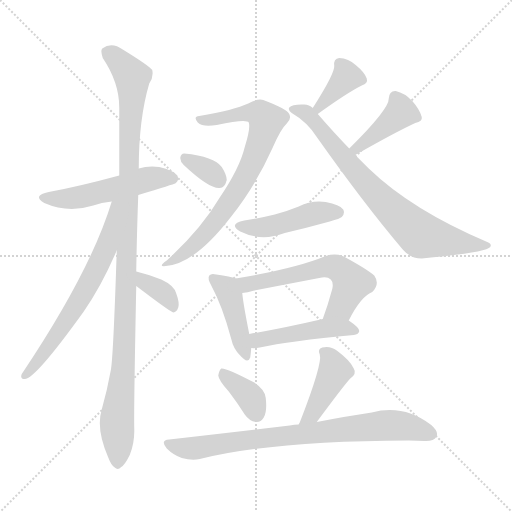
t = 0.00 s
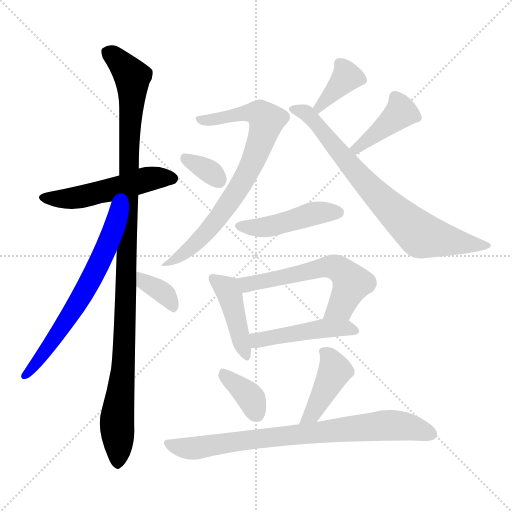
t = 2.22 s
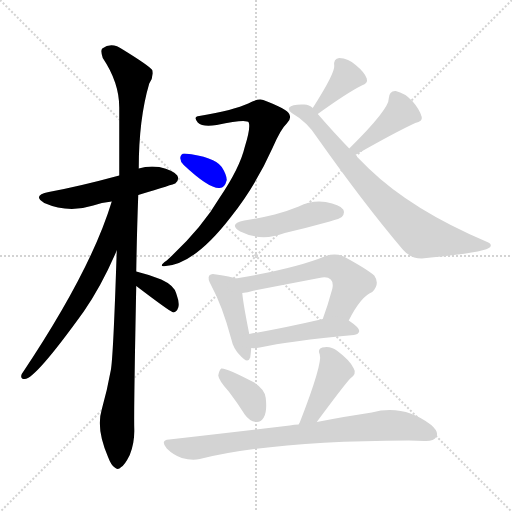
t = 4.44 s
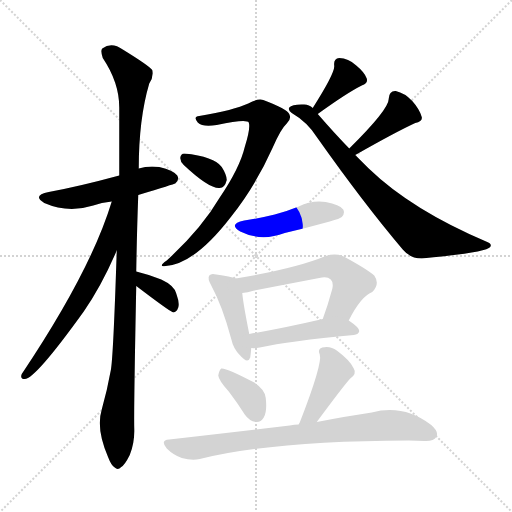
t = 6.66 s
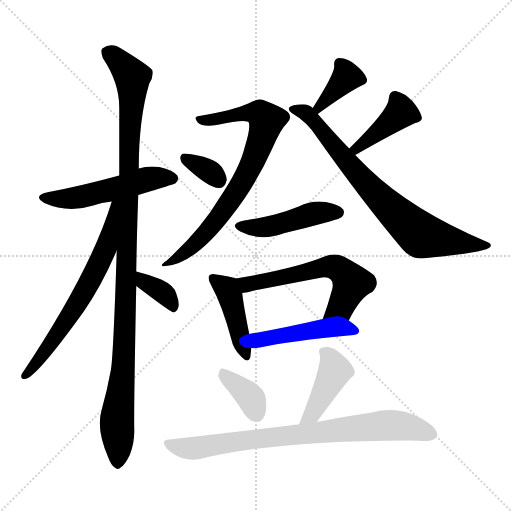
t = 8.88 s
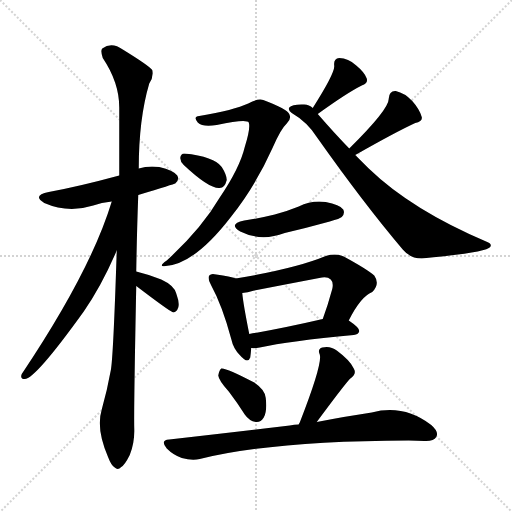
t = 11.10 s

The animated SVG that drew these frames (rendered in a browser with its animation timeline set to each time). Animation: 16 CSS @keyframes rules; one cycle of 11.10 s.

<svg version="1.1" viewBox="0 0 1024 1024" xmlns="http://www.w3.org/2000/svg">
  <g stroke="lightgray" stroke-dasharray="1,1" stroke-width="1" transform="scale(4, 4)">
    <line x1="0" y1="0" x2="256" y2="256"></line>
    <line x1="256" y1="0" x2="0" y2="256"></line>
    <line x1="128" y1="0" x2="128" y2="256"></line>
    <line x1="0" y1="128" x2="256" y2="128"></line>
  </g>
<g transform="scale(1, -1) translate(0, -900)">
   <style type="text/css">
    @keyframes keyframes0 {
      from {
       stroke: blue;
       stroke-dashoffset: 516;
       stroke-width: 128;
       }
       63% {
       animation-timing-function: step-end;
       stroke: blue;
       stroke-dashoffset: 0;
       stroke-width: 128;
       }
       to {
       stroke: black;
       stroke-width: 1024;
       }
       }
       #make-me-a-hanzi-animation-0 {
         animation: keyframes0 0.669922s both;
         animation-delay: 0.000000s;
         animation-timing-function: linear;
       }
    @keyframes keyframes1 {
      from {
       stroke: blue;
       stroke-dashoffset: 1096;
       stroke-width: 128;
       }
       78% {
       animation-timing-function: step-end;
       stroke: blue;
       stroke-dashoffset: 0;
       stroke-width: 128;
       }
       to {
       stroke: black;
       stroke-width: 1024;
       }
       }
       #make-me-a-hanzi-animation-1 {
         animation: keyframes1 1.141927s both;
         animation-delay: 0.669922s;
         animation-timing-function: linear;
       }
    @keyframes keyframes2 {
      from {
       stroke: blue;
       stroke-dashoffset: 651;
       stroke-width: 128;
       }
       68% {
       animation-timing-function: step-end;
       stroke: blue;
       stroke-dashoffset: 0;
       stroke-width: 128;
       }
       to {
       stroke: black;
       stroke-width: 1024;
       }
       }
       #make-me-a-hanzi-animation-2 {
         animation: keyframes2 0.779785s both;
         animation-delay: 1.811849s;
         animation-timing-function: linear;
       }
    @keyframes keyframes3 {
      from {
       stroke: blue;
       stroke-dashoffset: 356;
       stroke-width: 128;
       }
       54% {
       animation-timing-function: step-end;
       stroke: blue;
       stroke-dashoffset: 0;
       stroke-width: 128;
       }
       to {
       stroke: black;
       stroke-width: 1024;
       }
       }
       #make-me-a-hanzi-animation-3 {
         animation: keyframes3 0.539714s both;
         animation-delay: 2.591634s;
         animation-timing-function: linear;
       }
    @keyframes keyframes4 {
      from {
       stroke: blue;
       stroke-dashoffset: 746;
       stroke-width: 128;
       }
       71% {
       animation-timing-function: step-end;
       stroke: blue;
       stroke-dashoffset: 0;
       stroke-width: 128;
       }
       to {
       stroke: black;
       stroke-width: 1024;
       }
       }
       #make-me-a-hanzi-animation-4 {
         animation: keyframes4 0.857096s both;
         animation-delay: 3.131348s;
         animation-timing-function: linear;
       }
    @keyframes keyframes5 {
      from {
       stroke: blue;
       stroke-dashoffset: 333;
       stroke-width: 128;
       }
       52% {
       animation-timing-function: step-end;
       stroke: blue;
       stroke-dashoffset: 0;
       stroke-width: 128;
       }
       to {
       stroke: black;
       stroke-width: 1024;
       }
       }
       #make-me-a-hanzi-animation-5 {
         animation: keyframes5 0.520996s both;
         animation-delay: 3.988444s;
         animation-timing-function: linear;
       }
    @keyframes keyframes6 {
      from {
       stroke: blue;
       stroke-dashoffset: 371;
       stroke-width: 128;
       }
       55% {
       animation-timing-function: step-end;
       stroke: blue;
       stroke-dashoffset: 0;
       stroke-width: 128;
       }
       to {
       stroke: black;
       stroke-width: 1024;
       }
       }
       #make-me-a-hanzi-animation-6 {
         animation: keyframes6 0.551921s both;
         animation-delay: 4.509440s;
         animation-timing-function: linear;
       }
    @keyframes keyframes7 {
      from {
       stroke: blue;
       stroke-dashoffset: 405;
       stroke-width: 128;
       }
       57% {
       animation-timing-function: step-end;
       stroke: blue;
       stroke-dashoffset: 0;
       stroke-width: 128;
       }
       to {
       stroke: black;
       stroke-width: 1024;
       }
       }
       #make-me-a-hanzi-animation-7 {
         animation: keyframes7 0.579590s both;
         animation-delay: 5.061361s;
         animation-timing-function: linear;
       }
    @keyframes keyframes8 {
      from {
       stroke: blue;
       stroke-dashoffset: 754;
       stroke-width: 128;
       }
       71% {
       animation-timing-function: step-end;
       stroke: blue;
       stroke-dashoffset: 0;
       stroke-width: 128;
       }
       to {
       stroke: black;
       stroke-width: 1024;
       }
       }
       #make-me-a-hanzi-animation-8 {
         animation: keyframes8 0.863607s both;
         animation-delay: 5.640951s;
         animation-timing-function: linear;
       }
    @keyframes keyframes9 {
      from {
       stroke: blue;
       stroke-dashoffset: 455;
       stroke-width: 128;
       }
       60% {
       animation-timing-function: step-end;
       stroke: blue;
       stroke-dashoffset: 0;
       stroke-width: 128;
       }
       to {
       stroke: black;
       stroke-width: 1024;
       }
       }
       #make-me-a-hanzi-animation-9 {
         animation: keyframes9 0.620280s both;
         animation-delay: 6.504557s;
         animation-timing-function: linear;
       }
    @keyframes keyframes10 {
      from {
       stroke: blue;
       stroke-dashoffset: 428;
       stroke-width: 128;
       }
       58% {
       animation-timing-function: step-end;
       stroke: blue;
       stroke-dashoffset: 0;
       stroke-width: 128;
       }
       to {
       stroke: black;
       stroke-width: 1024;
       }
       }
       #make-me-a-hanzi-animation-10 {
         animation: keyframes10 0.598307s both;
         animation-delay: 7.124837s;
         animation-timing-function: linear;
       }
    @keyframes keyframes11 {
      from {
       stroke: blue;
       stroke-dashoffset: 584;
       stroke-width: 128;
       }
       66% {
       animation-timing-function: step-end;
       stroke: blue;
       stroke-dashoffset: 0;
       stroke-width: 128;
       }
       to {
       stroke: black;
       stroke-width: 1024;
       }
       }
       #make-me-a-hanzi-animation-11 {
         animation: keyframes11 0.725260s both;
         animation-delay: 7.723145s;
         animation-timing-function: linear;
       }
    @keyframes keyframes12 {
      from {
       stroke: blue;
       stroke-dashoffset: 464;
       stroke-width: 128;
       }
       60% {
       animation-timing-function: step-end;
       stroke: blue;
       stroke-dashoffset: 0;
       stroke-width: 128;
       }
       to {
       stroke: black;
       stroke-width: 1024;
       }
       }
       #make-me-a-hanzi-animation-12 {
         animation: keyframes12 0.627604s both;
         animation-delay: 8.448405s;
         animation-timing-function: linear;
       }
    @keyframes keyframes13 {
      from {
       stroke: blue;
       stroke-dashoffset: 366;
       stroke-width: 128;
       }
       54% {
       animation-timing-function: step-end;
       stroke: blue;
       stroke-dashoffset: 0;
       stroke-width: 128;
       }
       to {
       stroke: black;
       stroke-width: 1024;
       }
       }
       #make-me-a-hanzi-animation-13 {
         animation: keyframes13 0.547852s both;
         animation-delay: 9.076009s;
         animation-timing-function: linear;
       }
    @keyframes keyframes14 {
      from {
       stroke: blue;
       stroke-dashoffset: 411;
       stroke-width: 128;
       }
       57% {
       animation-timing-function: step-end;
       stroke: blue;
       stroke-dashoffset: 0;
       stroke-width: 128;
       }
       to {
       stroke: black;
       stroke-width: 1024;
       }
       }
       #make-me-a-hanzi-animation-14 {
         animation: keyframes14 0.584473s both;
         animation-delay: 9.623861s;
         animation-timing-function: linear;
       }
    @keyframes keyframes15 {
      from {
       stroke: blue;
       stroke-dashoffset: 787;
       stroke-width: 128;
       }
       72% {
       animation-timing-function: step-end;
       stroke: blue;
       stroke-dashoffset: 0;
       stroke-width: 128;
       }
       to {
       stroke: black;
       stroke-width: 1024;
       }
       }
       #make-me-a-hanzi-animation-15 {
         animation: keyframes15 0.890462s both;
         animation-delay: 10.208333s;
         animation-timing-function: linear;
       }
</style>
<path d="M 276.5 510.0 Q 348.5 532.0 350.5 533.0 Q 359.5 540.0 354.5 549.0 Q 347.5 559.0 318.5 566.0 Q 296.5 569.0 277.5 563.0 L 238.5 549.0 Q 157.5 527.0 97.5 516.0 Q 63.5 509.0 88.5 494.0 Q 136.5 473.0 186.5 489.0 Q 202.5 495.0 223.5 497.0 L 276.5 510.0 Z" fill="lightgray"></path> 
<path d="M 272.5 357.0 Q 273.5 427.0 276.5 510.0 L 277.5 563.0 Q 277.5 662.0 298.5 733.0 Q 307.5 746.0 304.5 760.0 Q 297.5 769.0 245.5 801.0 Q 223.5 817.0 204.5 803.0 Q 200.5 799.0 205.5 784.0 Q 238.5 735.0 238.5 685.0 Q 238.5 622.0 238.5 549.0 L 233.5 399.0 Q 226.5 183.0 221.5 159.0 Q 214.5 120.0 203.5 81.0 Q 191.5 42.0 216.5 -15.0 Q 222.5 -31.0 229.5 -35.0 Q 235.5 -41.0 242.5 -34.0 Q 249.5 -30.0 259.5 -10.0 Q 269.5 14.0 268.5 43.0 Q 267.5 80.0 272.5 328.0 L 272.5 357.0 Z" fill="lightgray"></path> 
<path d="M 223.5 497.0 Q 181.5 358.0 43.5 152.0 Q 39.5 142.0 49.5 142.0 Q 70.5 142.0 167.5 277.0 Q 203.5 329.0 233.5 399.0 C 290.5 529.0 232.5 526.0 223.5 497.0 Z" fill="lightgray"></path> 
<path d="M 272.5 328.0 Q 339.5 277.0 346.5 275.0 Q 353.5 276.0 356.5 285.0 Q 359.5 294.0 352.5 313.0 Q 348.5 329.0 322.5 341.0 Q 297.5 351.0 272.5 357.0 C 243.5 364.0 248.5 346.0 272.5 328.0 Z" fill="lightgray"></path> 
<path d="M 398.5 668.0 Q 385.5 667.0 395.5 655.0 Q 405.5 645.0 433.5 650.0 Q 493.5 663.0 497.5 655.0 Q 501.5 645.0 489.5 606.0 Q 479.5 564.0 439.5 505.0 Q 402.5 442.0 333.5 379.0 Q 314.5 366.0 331.5 368.0 Q 389.5 372.0 462.5 467.0 Q 510.5 527.0 545.5 605.0 Q 561.5 642.0 573.5 653.0 Q 583.5 662.0 578.5 672.0 Q 574.5 682.0 526.5 700.0 Q 516.5 704.0 496.5 693.0 Q 468.5 680.0 398.5 668.0 Z" fill="lightgray"></path> 
<path d="M 367.5 570.0 Q 418.5 522.0 439.5 524.0 Q 449.5 524.0 453.5 540.0 Q 453.5 550.0 443.5 566.0 Q 428.5 587.0 368.5 593.0 Q 361.5 593.0 360.5 584.0 Q 360.5 577.0 367.5 570.0 Z" fill="lightgray"></path> 
<path d="M 635.5 672.0 Q 693.5 714.0 723.5 729.0 Q 736.5 733.0 733.5 743.0 Q 729.5 755.0 712.5 769.0 Q 696.5 784.0 678.5 784.0 Q 666.5 783.0 668.5 768.0 Q 669.5 753.0 625.5 684.0 C 609.5 659.0 611.5 654.0 635.5 672.0 Z" fill="lightgray"></path> 
<path d="M 710.5 590.0 Q 791.5 636.0 830.5 654.0 Q 845.5 657.0 843.5 666.0 Q 839.5 681.0 824.5 698.0 Q 809.5 714.0 791.5 718.0 Q 778.5 719.0 777.5 703.0 Q 778.5 682.0 698.5 603.0 C 677.5 582.0 684.5 575.0 710.5 590.0 Z" fill="lightgray"></path> 
<path d="M 698.5 603.0 Q 668.5 634.0 635.5 672.0 L 625.5 684.0 Q 618.5 691.0 608.5 691.0 Q 584.5 692.0 578.5 685.0 Q 575.5 679.0 583.5 674.0 Q 614.5 656.0 633.5 626.0 Q 727.5 493.0 805.5 401.0 Q 820.5 383.0 843.5 383.0 Q 972.5 395.0 980.5 406.0 Q 984.5 412.0 974.5 416.0 Q 823.5 480.0 737.5 563.0 Q 724.5 576.0 710.5 590.0 L 698.5 603.0 Z" fill="lightgray"></path> 
<path d="M 488.5 459.0 Q 455.5 452.0 480.5 437.0 Q 522.5 416.0 569.5 434.0 Q 612.5 444.0 659.5 457.0 Q 680.5 463.0 683.5 466.0 Q 690.5 473.0 686.5 481.0 Q 679.5 491.0 651.5 496.0 Q 623.5 500.0 597.5 487.0 Q 575.5 478.0 549.5 471.0 Q 521.5 464.0 488.5 459.0 Z" fill="lightgray"></path> 
<path d="M 471.5 343.0 Q 461.5 347.0 432.5 351.0 Q 422.5 354.0 418.5 349.0 Q 414.5 343.0 422.5 329.0 Q 444.5 289.0 462.5 222.0 Q 466.5 203.0 479.5 190.0 Q 495.5 171.0 500.5 185.0 Q 501.5 192.0 502.5 204.0 L 498.5 232.0 Q 486.5 292.0 484.5 314.0 C 481.5 340.0 481.5 340.0 471.5 343.0 Z" fill="lightgray"></path> 
<path d="M 697.5 259.0 Q 721.5 307.0 744.5 316.0 Q 760.5 332.0 748.5 349.0 Q 733.5 362.0 687.5 387.0 Q 671.5 394.0 651.5 388.0 Q 591.5 363.0 471.5 343.0 C 441.5 338.0 454.5 309.0 484.5 314.0 Q 494.5 315.0 508.5 319.0 Q 575.5 332.0 638.5 344.0 Q 654.5 348.0 661.5 341.0 Q 667.5 335.0 664.5 322.0 Q 655.5 289.0 645.5 262.0 C 635.5 234.0 683.5 232.0 697.5 259.0 Z" fill="lightgray"></path> 
<path d="M 502.5 204.0 Q 509.5 203.0 519.5 205.0 Q 577.5 218.0 707.5 230.0 Q 717.5 231.0 718.5 238.0 Q 718.5 245.0 697.5 259.0 C 681.5 270.0 674.5 269.0 645.5 262.0 Q 563.5 243.0 498.5 232.0 C 468.5 227.0 472.5 205.0 502.5 204.0 Z" fill="lightgray"></path> 
<path d="M 457.5 117.0 Q 473.5 96.0 489.5 71.0 Q 498.5 58.0 511.5 56.0 Q 521.5 55.0 527.5 65.0 Q 534.5 77.0 531.5 104.0 Q 530.5 120.0 508.5 135.0 Q 451.5 165.0 442.5 163.0 Q 438.5 160.0 436.5 149.0 Q 437.5 139.0 457.5 117.0 Z" fill="lightgray"></path> 
<path d="M 633.5 56.0 Q 684.5 125.0 699.5 142.0 Q 714.5 152.0 707.5 163.0 Q 700.5 179.0 673.5 199.0 Q 660.5 209.0 644.5 205.0 Q 634.5 202.0 639.5 191.0 Q 645.5 173.0 599.5 55.0 Q 598.5 54.0 597.5 51.0 C 584.5 24.0 615.5 32.0 633.5 56.0 Z" fill="lightgray"></path> 
<path d="M 597.5 51.0 Q 588.5 51.0 579.5 49.0 Q 470.5 36.0 338.5 21.0 Q 319.5 20.0 333.5 3.0 Q 346.5 -10.0 363.5 -16.0 Q 384.5 -22.0 399.5 -18.0 Q 543.5 18.0 817.5 19.0 Q 833.5 19.0 848.5 18.0 Q 867.5 17.0 872.5 26.0 Q 878.5 36.0 862.5 50.0 Q 807.5 92.0 743.5 75.0 Q 695.5 68.0 633.5 56.0 L 597.5 51.0 Z" fill="lightgray"></path> 
      <clipPath id="make-me-a-hanzi-clip-0">
      <path d="M 276.5 510.0 Q 348.5 532.0 350.5 533.0 Q 359.5 540.0 354.5 549.0 Q 347.5 559.0 318.5 566.0 Q 296.5 569.0 277.5 563.0 L 238.5 549.0 Q 157.5 527.0 97.5 516.0 Q 63.5 509.0 88.5 494.0 Q 136.5 473.0 186.5 489.0 Q 202.5 495.0 223.5 497.0 L 276.5 510.0 Z" fill="lightgray"></path>
      </clipPath>
      <path clip-path="url(#make-me-a-hanzi-clip-0)" d="M 90.5 506.0 L 138.5 502.0 L 299.5 543.0 L 345.5 543.0 " fill="none" id="make-me-a-hanzi-animation-0" stroke-dasharray="388 776" stroke-linecap="round"></path>

      <clipPath id="make-me-a-hanzi-clip-1">
      <path d="M 272.5 357.0 Q 273.5 427.0 276.5 510.0 L 277.5 563.0 Q 277.5 662.0 298.5 733.0 Q 307.5 746.0 304.5 760.0 Q 297.5 769.0 245.5 801.0 Q 223.5 817.0 204.5 803.0 Q 200.5 799.0 205.5 784.0 Q 238.5 735.0 238.5 685.0 Q 238.5 622.0 238.5 549.0 L 233.5 399.0 Q 226.5 183.0 221.5 159.0 Q 214.5 120.0 203.5 81.0 Q 191.5 42.0 216.5 -15.0 Q 222.5 -31.0 229.5 -35.0 Q 235.5 -41.0 242.5 -34.0 Q 249.5 -30.0 259.5 -10.0 Q 269.5 14.0 268.5 43.0 Q 267.5 80.0 272.5 328.0 L 272.5 357.0 Z" fill="lightgray"></path>
      </clipPath>
      <path clip-path="url(#make-me-a-hanzi-clip-1)" d="M 215.5 797.0 L 255.5 758.0 L 265.5 735.0 L 250.5 385.0 L 249.5 218.0 L 233.5 50.0 L 235.5 -23.0 " fill="none" id="make-me-a-hanzi-animation-1" stroke-dasharray="968 1936" stroke-linecap="round"></path>

      <clipPath id="make-me-a-hanzi-clip-2">
      <path d="M 223.5 497.0 Q 181.5 358.0 43.5 152.0 Q 39.5 142.0 49.5 142.0 Q 70.5 142.0 167.5 277.0 Q 203.5 329.0 233.5 399.0 C 290.5 529.0 232.5 526.0 223.5 497.0 Z" fill="lightgray"></path>
      </clipPath>
      <path clip-path="url(#make-me-a-hanzi-clip-2)" d="M 231.5 493.0 L 213.5 407.0 L 190.5 357.0 L 131.5 255.0 L 49.5 149.0 " fill="none" id="make-me-a-hanzi-animation-2" stroke-dasharray="523 1046" stroke-linecap="round"></path>

      <clipPath id="make-me-a-hanzi-clip-3">
      <path d="M 272.5 328.0 Q 339.5 277.0 346.5 275.0 Q 353.5 276.0 356.5 285.0 Q 359.5 294.0 352.5 313.0 Q 348.5 329.0 322.5 341.0 Q 297.5 351.0 272.5 357.0 C 243.5 364.0 248.5 346.0 272.5 328.0 Z" fill="lightgray"></path>
      </clipPath>
      <path clip-path="url(#make-me-a-hanzi-clip-3)" d="M 277.5 350.0 L 291.5 332.0 L 328.5 313.0 L 348.5 283.0 " fill="none" id="make-me-a-hanzi-animation-3" stroke-dasharray="228 456" stroke-linecap="round"></path>

      <clipPath id="make-me-a-hanzi-clip-4">
      <path d="M 398.5 668.0 Q 385.5 667.0 395.5 655.0 Q 405.5 645.0 433.5 650.0 Q 493.5 663.0 497.5 655.0 Q 501.5 645.0 489.5 606.0 Q 479.5 564.0 439.5 505.0 Q 402.5 442.0 333.5 379.0 Q 314.5 366.0 331.5 368.0 Q 389.5 372.0 462.5 467.0 Q 510.5 527.0 545.5 605.0 Q 561.5 642.0 573.5 653.0 Q 583.5 662.0 578.5 672.0 Q 574.5 682.0 526.5 700.0 Q 516.5 704.0 496.5 693.0 Q 468.5 680.0 398.5 668.0 Z" fill="lightgray"></path>
      </clipPath>
      <path clip-path="url(#make-me-a-hanzi-clip-4)" d="M 404.5 660.0 L 442.5 662.0 L 498.5 675.0 L 519.5 673.0 L 532.5 657.0 L 495.5 555.0 L 441.5 470.0 L 395.5 417.0 L 336.5 373.0 " fill="none" id="make-me-a-hanzi-animation-4" stroke-dasharray="618 1236" stroke-linecap="round"></path>

      <clipPath id="make-me-a-hanzi-clip-5">
      <path d="M 367.5 570.0 Q 418.5 522.0 439.5 524.0 Q 449.5 524.0 453.5 540.0 Q 453.5 550.0 443.5 566.0 Q 428.5 587.0 368.5 593.0 Q 361.5 593.0 360.5 584.0 Q 360.5 577.0 367.5 570.0 Z" fill="lightgray"></path>
      </clipPath>
      <path clip-path="url(#make-me-a-hanzi-clip-5)" d="M 372.5 581.0 L 409.5 563.0 L 437.5 540.0 " fill="none" id="make-me-a-hanzi-animation-5" stroke-dasharray="205 410" stroke-linecap="round"></path>

      <clipPath id="make-me-a-hanzi-clip-6">
      <path d="M 635.5 672.0 Q 693.5 714.0 723.5 729.0 Q 736.5 733.0 733.5 743.0 Q 729.5 755.0 712.5 769.0 Q 696.5 784.0 678.5 784.0 Q 666.5 783.0 668.5 768.0 Q 669.5 753.0 625.5 684.0 C 609.5 659.0 611.5 654.0 635.5 672.0 Z" fill="lightgray"></path>
      </clipPath>
      <path clip-path="url(#make-me-a-hanzi-clip-6)" d="M 723.5 740.0 L 693.5 746.0 L 652.5 698.0 L 638.5 691.0 L 638.5 685.0 " fill="none" id="make-me-a-hanzi-animation-6" stroke-dasharray="243 486" stroke-linecap="round"></path>

      <clipPath id="make-me-a-hanzi-clip-7">
      <path d="M 710.5 590.0 Q 791.5 636.0 830.5 654.0 Q 845.5 657.0 843.5 666.0 Q 839.5 681.0 824.5 698.0 Q 809.5 714.0 791.5 718.0 Q 778.5 719.0 777.5 703.0 Q 778.5 682.0 698.5 603.0 C 677.5 582.0 684.5 575.0 710.5 590.0 Z" fill="lightgray"></path>
      </clipPath>
      <path clip-path="url(#make-me-a-hanzi-clip-7)" d="M 832.5 665.0 L 801.5 675.0 L 745.5 626.0 L 714.5 607.0 L 715.5 601.0 " fill="none" id="make-me-a-hanzi-animation-7" stroke-dasharray="277 554" stroke-linecap="round"></path>

      <clipPath id="make-me-a-hanzi-clip-8">
      <path d="M 698.5 603.0 Q 668.5 634.0 635.5 672.0 L 625.5 684.0 Q 618.5 691.0 608.5 691.0 Q 584.5 692.0 578.5 685.0 Q 575.5 679.0 583.5 674.0 Q 614.5 656.0 633.5 626.0 Q 727.5 493.0 805.5 401.0 Q 820.5 383.0 843.5 383.0 Q 972.5 395.0 980.5 406.0 Q 984.5 412.0 974.5 416.0 Q 823.5 480.0 737.5 563.0 Q 724.5 576.0 710.5 590.0 L 698.5 603.0 Z" fill="lightgray"></path>
      </clipPath>
      <path clip-path="url(#make-me-a-hanzi-clip-8)" d="M 586.5 682.0 L 619.5 669.0 L 749.5 514.0 L 842.5 429.0 L 975.5 410.0 " fill="none" id="make-me-a-hanzi-animation-8" stroke-dasharray="626 1252" stroke-linecap="round"></path>

      <clipPath id="make-me-a-hanzi-clip-9">
      <path d="M 488.5 459.0 Q 455.5 452.0 480.5 437.0 Q 522.5 416.0 569.5 434.0 Q 612.5 444.0 659.5 457.0 Q 680.5 463.0 683.5 466.0 Q 690.5 473.0 686.5 481.0 Q 679.5 491.0 651.5 496.0 Q 623.5 500.0 597.5 487.0 Q 575.5 478.0 549.5 471.0 Q 521.5 464.0 488.5 459.0 Z" fill="lightgray"></path>
      </clipPath>
      <path clip-path="url(#make-me-a-hanzi-clip-9)" d="M 481.5 449.0 L 505.5 444.0 L 542.5 447.0 L 622.5 472.0 L 675.5 475.0 " fill="none" id="make-me-a-hanzi-animation-9" stroke-dasharray="327 654" stroke-linecap="round"></path>

      <clipPath id="make-me-a-hanzi-clip-10">
      <path d="M 471.5 343.0 Q 461.5 347.0 432.5 351.0 Q 422.5 354.0 418.5 349.0 Q 414.5 343.0 422.5 329.0 Q 444.5 289.0 462.5 222.0 Q 466.5 203.0 479.5 190.0 Q 495.5 171.0 500.5 185.0 Q 501.5 192.0 502.5 204.0 L 498.5 232.0 Q 486.5 292.0 484.5 314.0 C 481.5 340.0 481.5 340.0 471.5 343.0 Z" fill="lightgray"></path>
      </clipPath>
      <path clip-path="url(#make-me-a-hanzi-clip-10)" d="M 426.5 344.0 L 453.5 322.0 L 460.5 307.0 L 490.5 190.0 " fill="none" id="make-me-a-hanzi-animation-10" stroke-dasharray="300 600" stroke-linecap="round"></path>

      <clipPath id="make-me-a-hanzi-clip-11">
      <path d="M 697.5 259.0 Q 721.5 307.0 744.5 316.0 Q 760.5 332.0 748.5 349.0 Q 733.5 362.0 687.5 387.0 Q 671.5 394.0 651.5 388.0 Q 591.5 363.0 471.5 343.0 C 441.5 338.0 454.5 309.0 484.5 314.0 Q 494.5 315.0 508.5 319.0 Q 575.5 332.0 638.5 344.0 Q 654.5 348.0 661.5 341.0 Q 667.5 335.0 664.5 322.0 Q 655.5 289.0 645.5 262.0 C 635.5 234.0 683.5 232.0 697.5 259.0 Z" fill="lightgray"></path>
      </clipPath>
      <path clip-path="url(#make-me-a-hanzi-clip-11)" d="M 482.5 339.0 L 493.5 331.0 L 653.5 367.0 L 674.5 364.0 L 703.5 334.0 L 679.5 284.0 L 652.5 267.0 " fill="none" id="make-me-a-hanzi-animation-11" stroke-dasharray="456 912" stroke-linecap="round"></path>

      <clipPath id="make-me-a-hanzi-clip-12">
      <path d="M 502.5 204.0 Q 509.5 203.0 519.5 205.0 Q 577.5 218.0 707.5 230.0 Q 717.5 231.0 718.5 238.0 Q 718.5 245.0 697.5 259.0 C 681.5 270.0 674.5 269.0 645.5 262.0 Q 563.5 243.0 498.5 232.0 C 468.5 227.0 472.5 205.0 502.5 204.0 Z" fill="lightgray"></path>
      </clipPath>
      <path clip-path="url(#make-me-a-hanzi-clip-12)" d="M 506.5 212.0 L 515.5 220.0 L 641.5 243.0 L 709.5 239.0 " fill="none" id="make-me-a-hanzi-animation-12" stroke-dasharray="336 672" stroke-linecap="round"></path>

      <clipPath id="make-me-a-hanzi-clip-13">
      <path d="M 457.5 117.0 Q 473.5 96.0 489.5 71.0 Q 498.5 58.0 511.5 56.0 Q 521.5 55.0 527.5 65.0 Q 534.5 77.0 531.5 104.0 Q 530.5 120.0 508.5 135.0 Q 451.5 165.0 442.5 163.0 Q 438.5 160.0 436.5 149.0 Q 437.5 139.0 457.5 117.0 Z" fill="lightgray"></path>
      </clipPath>
      <path clip-path="url(#make-me-a-hanzi-clip-13)" d="M 444.5 154.0 L 503.5 102.0 L 513.5 72.0 " fill="none" id="make-me-a-hanzi-animation-13" stroke-dasharray="238 476" stroke-linecap="round"></path>

      <clipPath id="make-me-a-hanzi-clip-14">
      <path d="M 633.5 56.0 Q 684.5 125.0 699.5 142.0 Q 714.5 152.0 707.5 163.0 Q 700.5 179.0 673.5 199.0 Q 660.5 209.0 644.5 205.0 Q 634.5 202.0 639.5 191.0 Q 645.5 173.0 599.5 55.0 Q 598.5 54.0 597.5 51.0 C 584.5 24.0 615.5 32.0 633.5 56.0 Z" fill="lightgray"></path>
      </clipPath>
      <path clip-path="url(#make-me-a-hanzi-clip-14)" d="M 652.5 194.0 L 669.5 159.0 L 625.5 72.0 L 607.5 66.0 " fill="none" id="make-me-a-hanzi-animation-14" stroke-dasharray="283 566" stroke-linecap="round"></path>

      <clipPath id="make-me-a-hanzi-clip-15">
      <path d="M 597.5 51.0 Q 588.5 51.0 579.5 49.0 Q 470.5 36.0 338.5 21.0 Q 319.5 20.0 333.5 3.0 Q 346.5 -10.0 363.5 -16.0 Q 384.5 -22.0 399.5 -18.0 Q 543.5 18.0 817.5 19.0 Q 833.5 19.0 848.5 18.0 Q 867.5 17.0 872.5 26.0 Q 878.5 36.0 862.5 50.0 Q 807.5 92.0 743.5 75.0 Q 695.5 68.0 633.5 56.0 L 597.5 51.0 Z" fill="lightgray"></path>
      </clipPath>
      <path clip-path="url(#make-me-a-hanzi-clip-15)" d="M 336.5 12.0 L 390.5 4.0 L 518.5 23.0 L 781.5 49.0 L 817.5 46.0 L 861.5 32.0 " fill="none" id="make-me-a-hanzi-animation-15" stroke-dasharray="659 1318" stroke-linecap="round"></path>

</g>
</svg>
